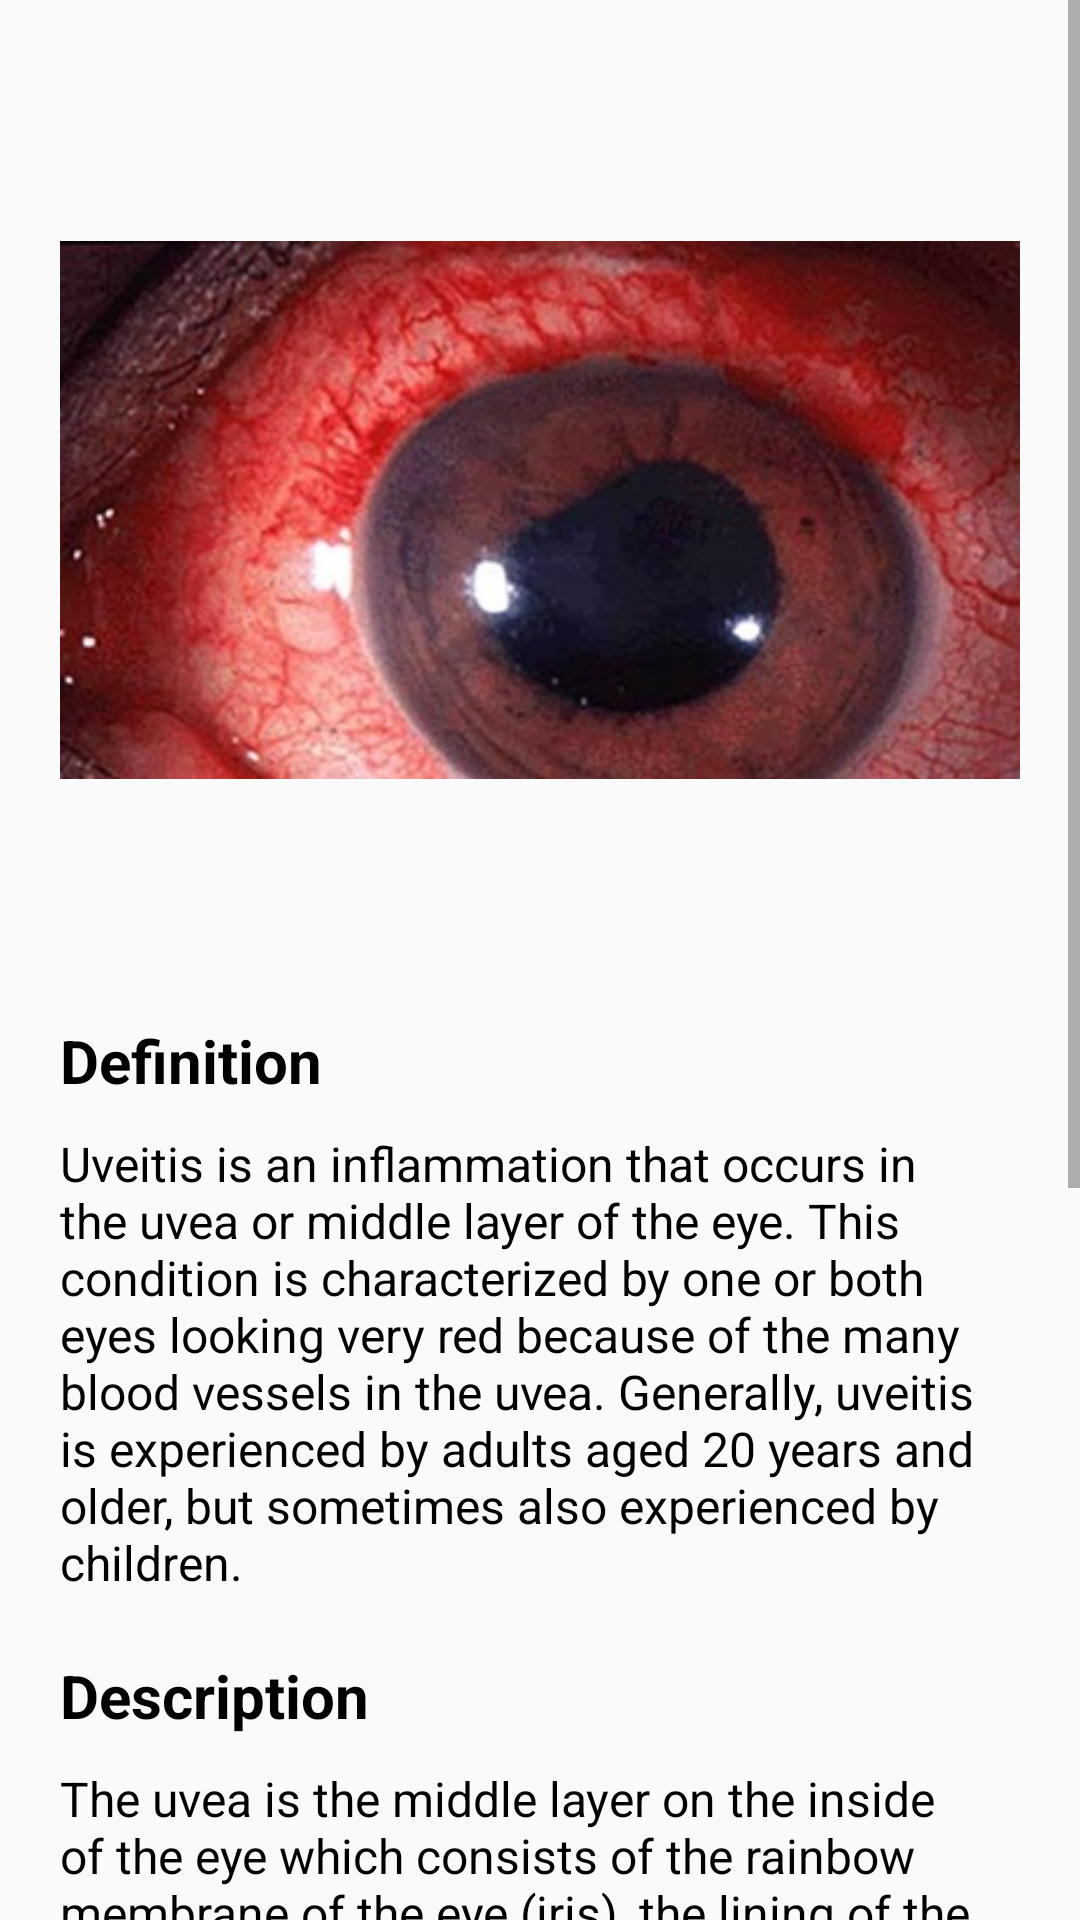

Here is an Android app screen rendered from its layout file. Give the layout XML and the strings, colors and styles it references.
<!-- AndroidManifest.xml: application theme Theme.TakeYourMed -->
<!-- res/layout/activity_uveitis.xml -->
<?xml version="1.0" encoding="utf-8"?>
<LinearLayout
    xmlns:android="http://schemas.android.com/apk/res/android"
    xmlns:app="http://schemas.android.com/apk/res-auto"
    xmlns:tools="http://schemas.android.com/tools"
    android:layout_width="match_parent"
    android:layout_height="match_parent"
    tools:context=".ui.eyedisease.UveitisActivity">

    <ScrollView
        android:layout_width="match_parent"
        android:layout_height="wrap_content">

        <LinearLayout
            android:layout_width="match_parent"
            android:layout_height="match_parent"
            android:orientation="vertical">

            <ImageView
                android:src="@drawable/uveit"
                android:layout_width="match_parent"
                android:layout_height="300dp"
                android:layout_margin="20dp"/>

            <TextView
                android:layout_marginLeft="20dp"
                android:layout_marginBottom="10dp"
                android:textSize="20sp"
                android:textColor="@color/black"
                android:textStyle="bold"
                android:text="Definition"
                android:layout_width="wrap_content"
                android:layout_height="wrap_content"/>

            <TextView
                android:layout_marginLeft="20dp"
                android:layout_marginRight="20dp"
                android:layout_marginBottom="20dp"
                android:textSize="16sp"
                android:textColor="@color/black"
                android:text="@string/uvDef"
                android:layout_width="wrap_content"
                android:layout_height="wrap_content"/>

            <TextView
                android:layout_marginLeft="20dp"
                android:layout_marginBottom="10dp"
                android:textSize="20sp"
                android:textColor="@color/black"
                android:textStyle="bold"
                android:text="Description"
                android:layout_width="wrap_content"
                android:layout_height="wrap_content"/>

            <TextView
                android:layout_marginLeft="20dp"
                android:layout_marginRight="20dp"
                android:layout_marginBottom="20dp"
                android:textSize="16sp"
                android:textColor="@color/black"
                android:text="@string/uvDes"
                android:layout_width="wrap_content"
                android:layout_height="wrap_content"/>

            <TextView
                android:layout_marginLeft="20dp"
                android:layout_marginBottom="10dp"
                android:textSize="20sp"
                android:textColor="@color/black"
                android:textStyle="bold"
                android:text="Causes"
                android:layout_width="wrap_content"
                android:layout_height="wrap_content"/>

            <TextView
                android:layout_marginLeft="20dp"
                android:layout_marginRight="20dp"
                android:layout_marginBottom="20dp"
                android:textSize="16sp"
                android:textColor="@color/black"
                android:text="@string/uvCause"
                android:layout_width="wrap_content"
                android:layout_height="wrap_content"/>

            <TextView
                android:layout_marginLeft="20dp"
                android:layout_marginBottom="10dp"
                android:textSize="20sp"
                android:textColor="@color/black"
                android:textStyle="bold"
                android:text="Treatment"
                android:layout_width="wrap_content"
                android:layout_height="wrap_content"/>

            <TextView
                android:layout_marginLeft="20dp"
                android:layout_marginRight="20dp"
                android:layout_marginBottom="20dp"
                android:textSize="16sp"
                android:textColor="@color/black"
                android:text="@string/uvTreat"
                android:layout_width="wrap_content"
                android:layout_height="wrap_content"/>



        </LinearLayout>





    </ScrollView>

</LinearLayout>
<!-- resources referenced by this layout -->
<resources>
  <color name="black">#FF000000</color>
  <!-- drawable uveit: jpg bitmap (drawable, 28423 bytes) -->
  <string name="uvCause">Uveitis is often of unknown cause and is sometimes experienced by healthy people. However, most uveitis is associated with autoimmune disorders, which are conditions when the immune system attacks the body itself.</string>
  <string name="uvDef">Uveitis is an inflammation that occurs in the uvea or middle layer of the eye. This condition is characterized by one or both eyes looking very red because of the many blood vessels in the uvea. Generally, uveitis is experienced by adults aged 20 years and older, but sometimes also experienced by children.</string>
  <string name="uvDes">The uvea is the middle layer on the inside of the eye which consists of the rainbow membrane of the eye (iris), the lining of the blood vessels of the eye (choroid), and the connective tissue between the iris and the choroid (ciliary body). The uvea is located between the white part of the eye (sclera) and the back of the eye that captures light (retina).</string>
  <string name="uvTreat">Please consult your nearest Eye Specialist!</string>
  <style name="Theme.TakeYourMed" parent="Theme.AppCompat.DayNight">
          
          <item name="colorPrimary">@color/purple_500</item>
          <item name="colorPrimaryVariant">@color/purple_700</item>
          <item name="colorOnPrimary">@color/white</item>
          
          <item name="colorSecondary">@color/teal_200</item>
          <item name="colorSecondaryVariant">@color/teal_700</item>
          <item name="colorOnSecondary">@color/black</item>
          
          <item name="android:statusBarColor" tools:targetApi="l">?attr/colorPrimaryVariant</item>
          
      </style>
  <color name="purple_500">#FF6200EE</color>
  <color name="purple_700">#FF6200EE</color>
  <color name="white">#FFFFFFFF</color>
  <color name="teal_200">#FF03DAC5</color>
  <color name="teal_700">#FF018786</color>
</resources>
